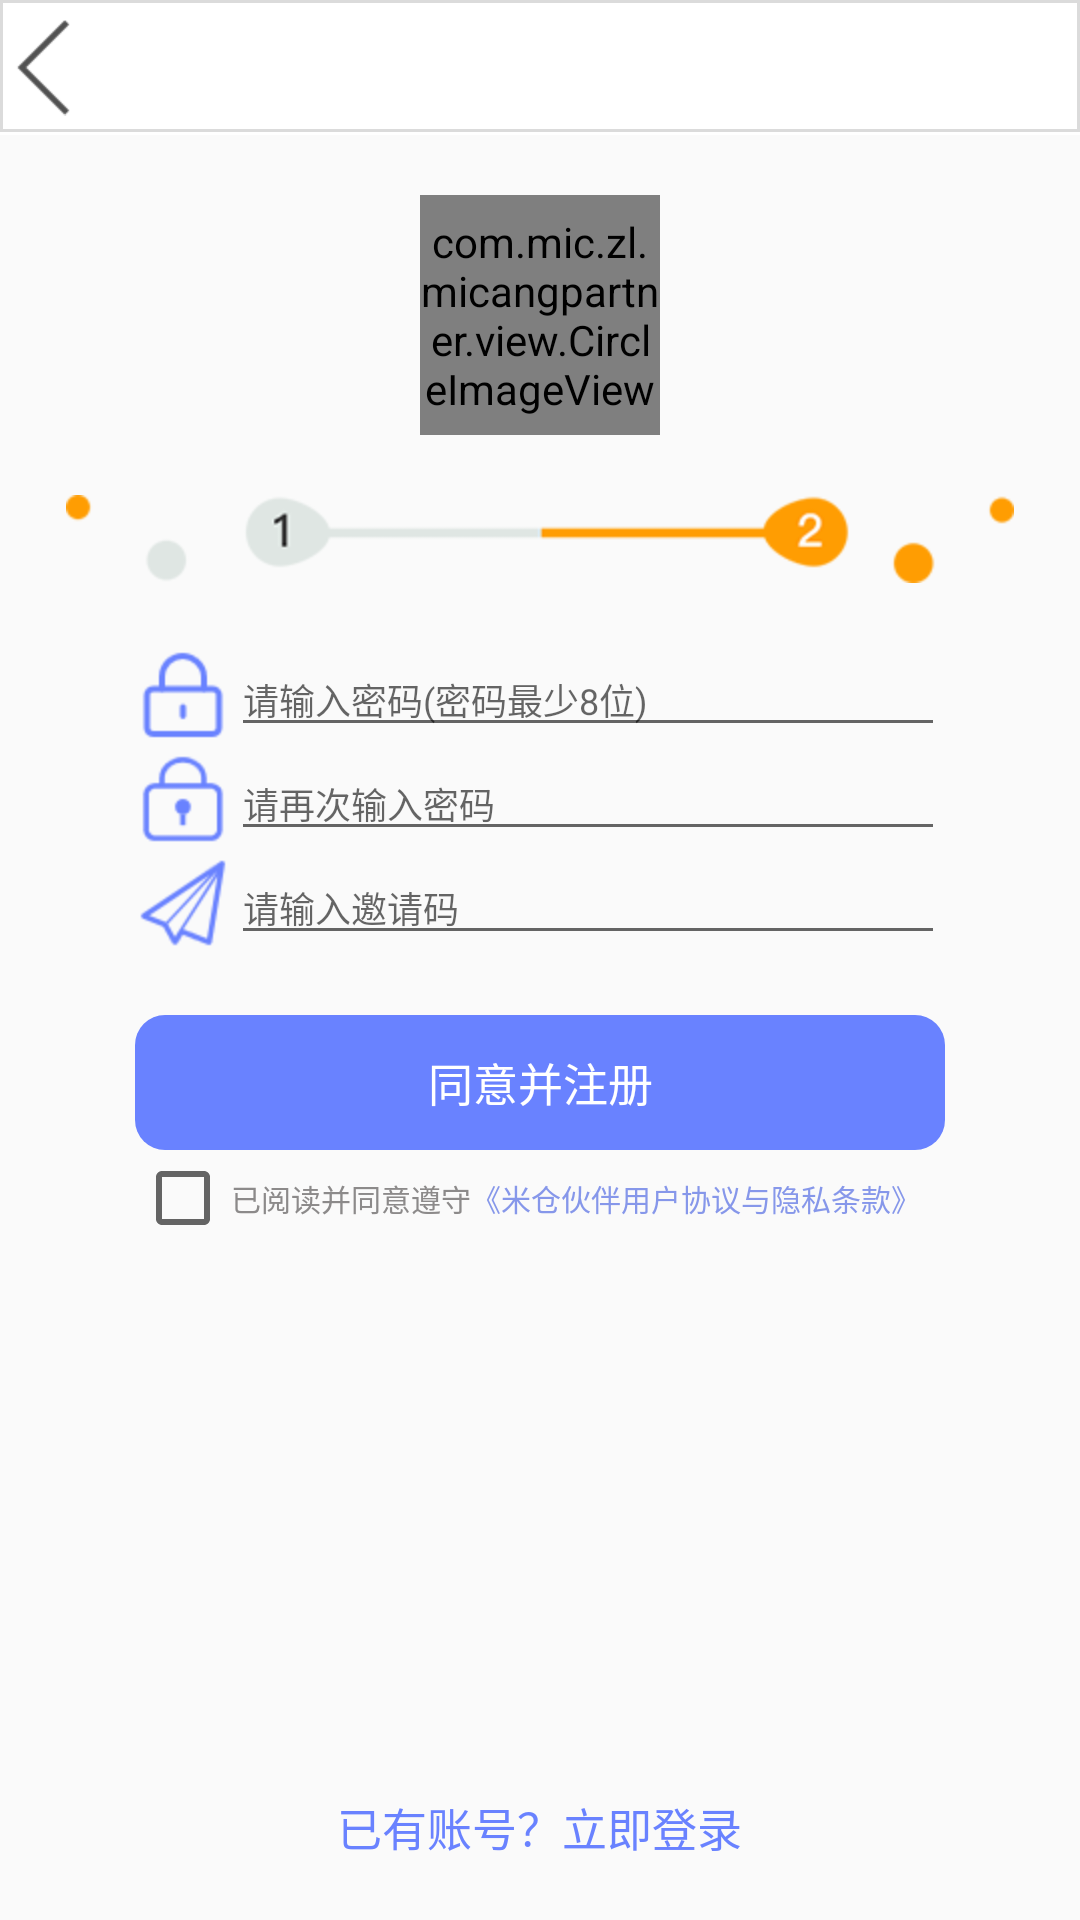

The Android layout XML behind this screen, and the referenced resources:
<!-- AndroidManifest.xml: application theme AppTheme -->
<!-- res/layout/activity_register2.xml -->
<?xml version="1.0" encoding="utf-8"?>
<LinearLayout xmlns:android="http://schemas.android.com/apk/res/android"
    xmlns:tools="http://schemas.android.com/tools"
    android:layout_width="match_parent"
    android:layout_height="match_parent"
    android:orientation="vertical"
    tools:context=".activity.Register1Activity">

    <include layout="@layout/title_ber" />

    <com.mic.zl.micangpartner.view.CircleImageView
        android:layout_width="@dimen/_80dp"
        android:layout_height="@dimen/_80dp"
        android:layout_gravity="center_horizontal"
        android:layout_marginTop="@dimen/_20dp"
        android:src="@mipmap/ic_launcher" />
    <ImageView
        android:layout_gravity="center"
        android:layout_margin="@dimen/_20dp"
        android:layout_width="wrap_content"
        android:layout_height="wrap_content"
        android:src="@mipmap/point2_img"/>
    <LinearLayout
        style="@style/_60dp_15sp"
        android:layout_width="match_parent"
        android:layout_height="wrap_content">
        <ImageView
            style="@style/gravity_center"
            android:src="@mipmap/lock_re"/>
        <EditText
            style="@style/_12sp"
            android:id="@+id/register_pwd_et"
            android:inputType="textWebPassword"
            android:hint="@string/pwd_register_input"
            android:layout_width="match_parent"
            android:layout_height="wrap_content" />
    </LinearLayout>
    <LinearLayout
        style="@style/_60dp_15sp"
        android:layout_width="match_parent"
        android:layout_height="wrap_content">
        <ImageView
            style="@style/gravity_center"
            android:src="@mipmap/lock"/>
        <EditText
            style="@style/_12sp"
            android:id="@+id/register_pwd_again_et"
            android:inputType="textPassword"
            android:hint="@string/pwd_confirm"
            android:layout_width="match_parent"
            android:layout_height="wrap_content" />
    </LinearLayout>
    <LinearLayout
        style="@style/_60dp_15sp"
        android:layout_width="match_parent"
        android:layout_height="wrap_content">
        <ImageView
            style="@style/gravity_center"
            android:src="@mipmap/plane"/>
        <EditText
            style="@style/_12sp"
            android:id="@+id/register_invite_code_et"
            android:inputType="text"
            android:hint="@string/edit_invite_code"
            android:layout_width="match_parent"
            android:layout_height="wrap_content" />
    </LinearLayout>
    <TextView
        android:id="@+id/agree_and_register_tv"
        android:layout_marginTop="@dimen/_20dp"
        android:background="@drawable/login_selector"
        android:layout_width="match_parent"
        android:layout_height="@dimen/_45dp"
        android:textSize="@dimen/_15sp"
        style="@style/_60dp_15sp"
        android:gravity="center"
        android:text="@string/agree_and_register"
        android:textColor="@color/white" />
    <LinearLayout
        style="@style/_60dp_15sp"
        android:layout_width="match_parent"
        android:layout_height="wrap_content">
        <CheckBox
            android:id="@+id/agree_cb"
            android:textSize="@dimen/_10dp"
            android:textColor="@color/gray"
            android:layout_width="wrap_content"
            android:layout_height="wrap_content"
            android:text="@string/agree" />
        <TextView
            android:id="@+id/protocol_tv"
            android:textColor="@color/shallow_purple"
            android:textSize="@dimen/_10sp"
            android:layout_width="wrap_content"
            android:layout_height="wrap_content"
            android:text="@string/protocol"/>
    </LinearLayout>
    <LinearLayout
        android:layout_gravity="center_horizontal"
        android:layout_width="wrap_content"
        android:layout_height="match_parent">
        <TextView
            android:id="@+id/immediate_login_tv"
            android:layout_gravity="bottom"
            android:layout_width="wrap_content"
            android:layout_height="wrap_content"
            android:textColor="@color/colorAccent"
            android:textSize="@dimen/_15sp"
            android:paddingBottom="@dimen/_20dp"
            android:text="@string/immediate_login"/>
    </LinearLayout>



</LinearLayout>
<!-- res/layout/title_ber.xml (included above) -->
<?xml version="1.0" encoding="utf-8"?>
<LinearLayout
    xmlns:android="http://schemas.android.com/apk/res/android"
    android:background="@color/white"
    android:layout_width="match_parent"
    android:layout_height="wrap_content">
    <RelativeLayout
        android:background="@drawable/layout_bottom_border"
        android:layout_width="match_parent"
        android:layout_height="@dimen/_45dp">
            <ImageView
                android:id="@+id/back_iv"
                android:src="@mipmap/back"
                android:paddingRight="@dimen/_20dp"
                android:layout_width="wrap_content"
                android:layout_height="match_parent" />
            <TextView
                android:id="@+id/title_tv"
                android:textSize="@dimen/_17sp"
                android:textColor="@color/black"
                android:layout_width="wrap_content"
                android:layout_height="wrap_content"
                style="@style/title_style" />
    </RelativeLayout>


</LinearLayout>
<!-- resources referenced by this layout -->
<resources>
  <color name="black">#000</color>
  <color name="colorAccent">#6982FF</color>
  <color name="gray">#8c8a8a</color>
  <color name="shallow_purple">#8697ea</color>
  <color name="white">#fff</color>#DEDEDE
  <dimen name="_10dp">10dp</dimen>
  <dimen name="_10sp">10sp</dimen>
  <dimen name="_15sp">15sp</dimen>
  <dimen name="_17sp">17sp</dimen>
  <dimen name="_20dp">20dp</dimen>
  <dimen name="_45dp">45dp</dimen>
  <dimen name="_80dp">80dp</dimen>
  <!-- drawable layout_bottom_border (drawable) -->
  <?xml version="1.0" encoding="utf-8"?>
  <layer-list xmlns:android="http://schemas.android.com/apk/res/android">
      <item
          android:bottom="@dimen/_1dp">
          <shape>
              <solid android:color="@color/white"/>
              <stroke
                  android:width="1dp"
                  android:color="@color/shallow_gray">
              </stroke>
          </shape>
      </item>
  </layer-list>
  <!-- drawable login_selector (drawable) -->
  <?xml version="1.0" encoding="utf-8"?>
  <selector xmlns:android="http://schemas.android.com/apk/res/android">
      <item android:drawable="@drawable/on_click" android:state_pressed="true"/>
      <item android:drawable="@drawable/un_click"/>
  </selector>
  <!-- mipmap back: png bitmap (mipmap-xhdpi, 1045 bytes) -->
  <!-- mipmap ic_launcher: png bitmap (mipmap-xhdpi, 67701 bytes) -->
  <!-- mipmap lock: png bitmap (mipmap-hdpi, 789 bytes) -->
  <!-- mipmap lock_re: png bitmap (mipmap-hdpi, 686 bytes) -->
  <!-- mipmap plane: png bitmap (mipmap-hdpi, 1146 bytes) -->
  <!-- mipmap point2_img: png bitmap (mipmap-hdpi, 4876 bytes) -->
  <string name="agree">已阅读并同意遵守</string>
  <string name="agree_and_register">同意并注册</string>
  <string name="edit_invite_code">请输入邀请码</string>
  <string name="immediate_login">已有账号？立即登录</string>
  <string name="protocol">《米仓伙伴用户协议与隐私条款》</string>
  <string name="pwd_confirm">请再次输入密码</string>
  <string name="pwd_register_input">请输入密码(密码最少8位)</string>
  <style name="_12sp">
          <item name="android:textSize">@dimen/_12sp</item>
      </style>
  <style name="_60dp_15sp" parent="_12sp">
          <item name="android:layout_marginLeft">@dimen/_45dp</item>
          <item name="android:layout_marginRight">@dimen/_45dp</item>
      </style>
  <style name="gravity_center">
          <item name="android:layout_gravity">center</item>
          <item name="android:layout_width">wrap_content</item>
          <item name="android:layout_height">wrap_content</item>
      </style>
  <style name="title_style" parent="font_15sp">
          <item name="android:layout_gravity">center_horizontal</item>
          <item name="android:layout_centerInParent">true</item>
      </style>
  <style name="AppTheme" parent="Theme.AppCompat.Light.NoActionBar">
          
          <item name="colorPrimary">@color/colorPrimary</item>
          <item name="colorPrimaryDark">@color/colorPrimaryDark</item>
          <item name="colorAccent">@color/colorAccent</item>
      </style>
  <dimen name="_1dp">1dp</dimen>
  <color name="shallow_gray">#DBDBDB</color>
  <!-- drawable on_click (drawable) -->
  <?xml version="1.0" encoding="utf-8"?>
  <shape xmlns:android="http://schemas.android.com/apk/res/android">
      <corners android:radius="@dimen/_10dp"/>
      <solid android:color="@color/shallow_purple"/>
  </shape>
  <!-- drawable un_click (drawable) -->
  <?xml version="1.0" encoding="utf-8"?>
  <shape xmlns:android="http://schemas.android.com/apk/res/android">
      <corners android:radius="@dimen/_10dp"/>
      <solid android:color="@color/colorAccent"/>
  </shape>
  <dimen name="_12sp">12sp</dimen>
  <style name="font_15sp"> 
          <item name="android:textSize">@dimen/_15sp</item>
      </style>
  <color name="colorPrimary">#AAAAAA</color>
  <color name="colorPrimaryDark">#AAAAAA</color>
</resources>
